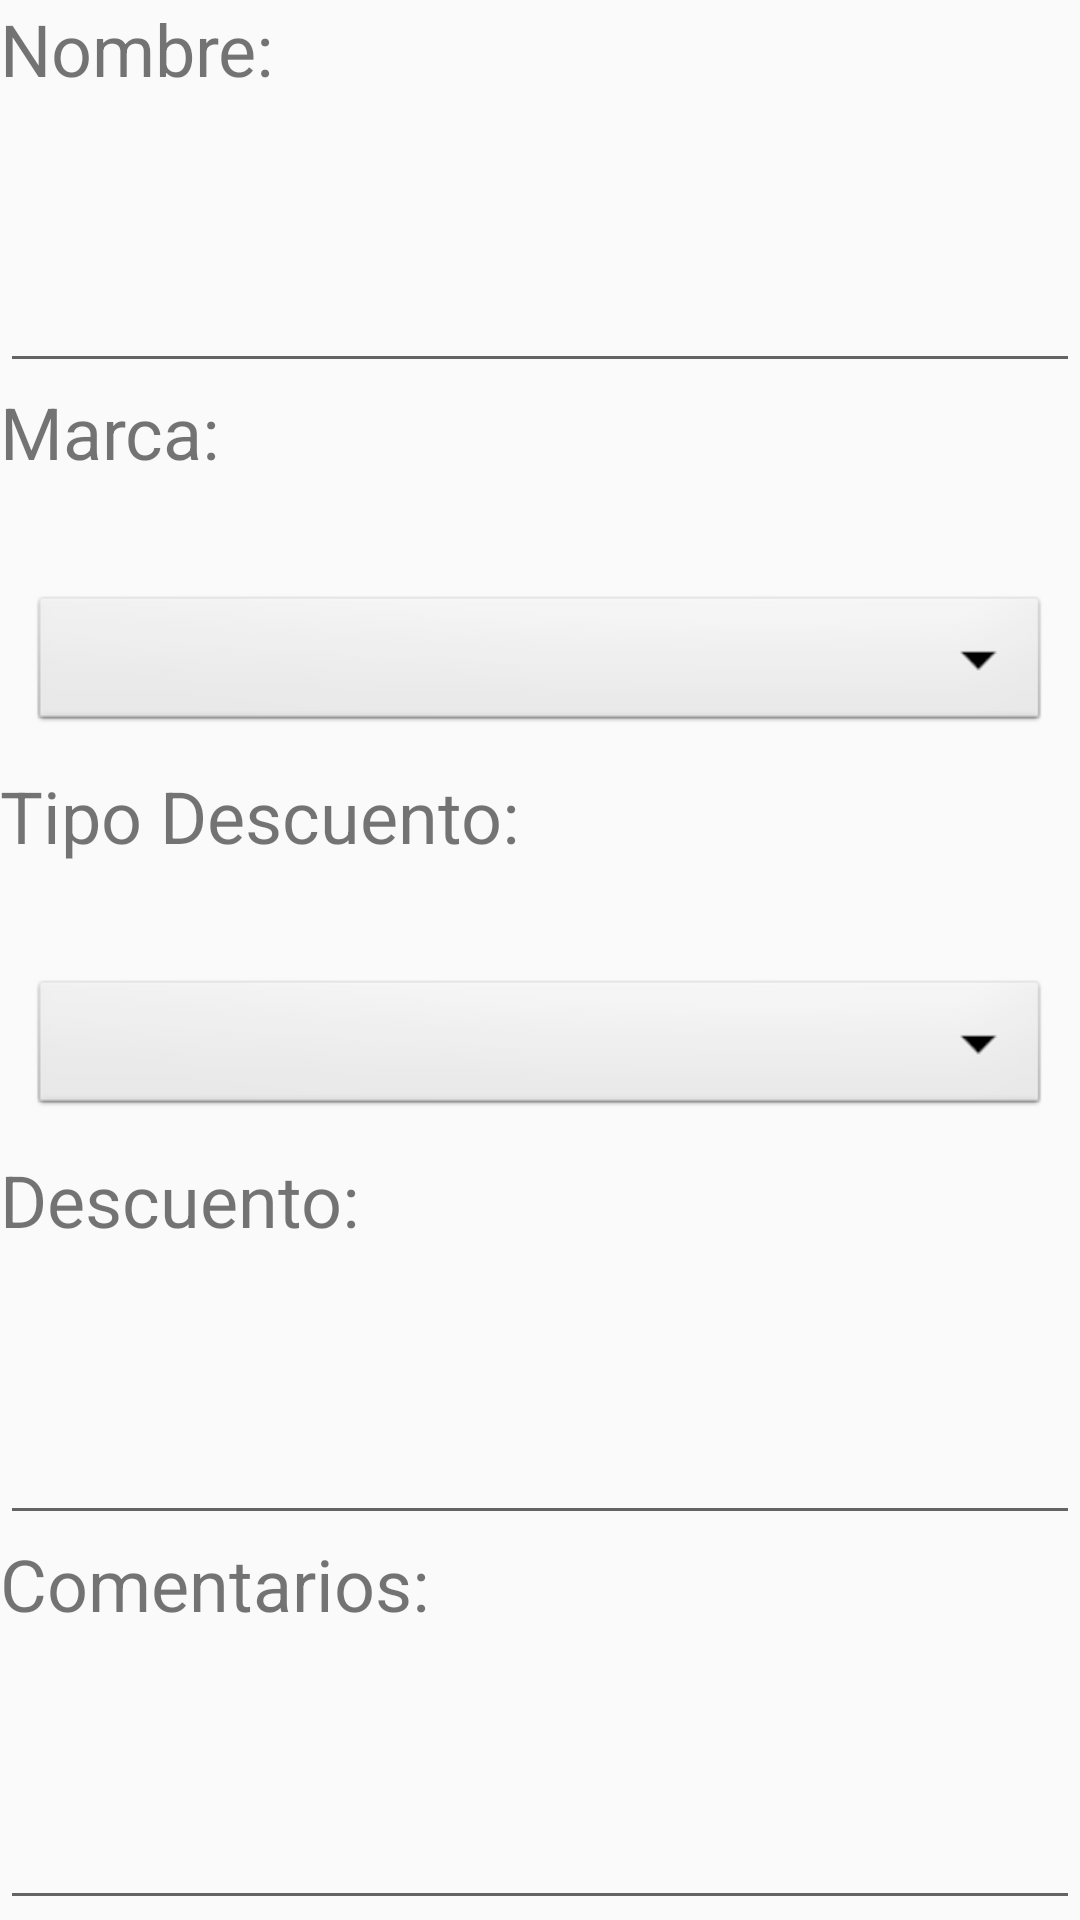

Produce the Android XML layout that renders to this screen, including the resource entries it uses.
<!-- AndroidManifest.xml: application theme AppTheme -->
<!-- res/layout/activity_nueva_tarjeta_descuento.xml -->
<?xml version="1.0" encoding="utf-8"?>
<LinearLayout xmlns:android="http://schemas.android.com/apk/res/android"
    xmlns:app="http://schemas.android.com/apk/res-auto"
    xmlns:tools="http://schemas.android.com/tools"
    android:layout_width="match_parent"
    android:layout_height="match_parent"
    android:layout_margin="15dp"

    android:orientation="vertical">

    <TextView
        android:id="@+id/txtNombreTarjeta"
        android:layout_width="match_parent"
        android:layout_height="wrap_content"
        android:layout_weight="1"
        android:text="Nombre:"
        android:textAlignment="textStart"
        android:textSize="24sp" />

    <EditText
        android:id="@+id/nombreTarjeta"
        android:layout_width="match_parent"
        android:layout_height="wrap_content"
        android:layout_weight="1"
        android:ems="10" />

    <TextView
        android:id="@+id/txtMarcaGasolinera"
        android:layout_width="match_parent"
        android:layout_height="wrap_content"
        android:layout_weight="1"
        android:text="Marca:"
        android:textSize="24sp" />

    <Spinner
        android:id="@+id/spnMarcas"
        android:layout_width="match_parent"
        android:layout_height="wrap_content"
        android:layout_margin="10dp"
        android:background="@android:drawable/btn_dropdown"
        android:spinnerMode="dropdown" />

    <TextView
        android:id="@+id/txtTipoDescuento"
        android:layout_width="match_parent"
        android:layout_height="wrap_content"
        android:layout_weight="1"
        android:text="Tipo Descuento:"
        android:textSize="24sp" />

    <Spinner
        android:id="@+id/spnTipoDescuento"
        android:layout_width="match_parent"
        android:layout_height="wrap_content"
        android:layout_margin="10dp"
        android:layout_weight="0"
        android:background="@android:drawable/btn_dropdown"
        android:spinnerMode="dropdown" />


    <TextView
        android:id="@+id/txtDescuento"
        android:layout_width="match_parent"
        android:layout_height="wrap_content"
        android:layout_weight="1"
        android:text="Descuento:"
        android:textSize="24sp" />

    <EditText
        android:id="@+id/descuento"
        android:layout_width="match_parent"
        android:layout_height="wrap_content"
        android:layout_weight="1"
        android:ems="10"
        android:inputType="numberDecimal" />

    <TextView
        android:id="@+id/txtComentarios"
        android:layout_width="match_parent"
        android:layout_height="wrap_content"
        android:layout_weight="1"
        android:text="Comentarios:"
        android:textSize="24sp" />

    <EditText
        android:id="@+id/comentarios"
        android:layout_width="match_parent"
        android:layout_height="wrap_content"
        android:layout_weight="1"
        android:ems="10"
        android:inputType="textMultiLine" />
</LinearLayout>
<!-- resources referenced by this layout -->
<resources>
  <style name="AppTheme" parent="Theme.AppCompat.Light.DarkActionBar">
          
          <item name="colorPrimary">@color/colorPrimary</item>
          <item name="colorPrimaryDark">@color/colorPrimaryDark</item>
          <item name="colorAccent">@color/colorAccent</item>
      </style>
  <color name="colorPrimary">#b9b9b9</color>
  <color name="colorPrimaryDark">#000000</color>
  <color name="colorAccent">#D81B60</color>
</resources>
